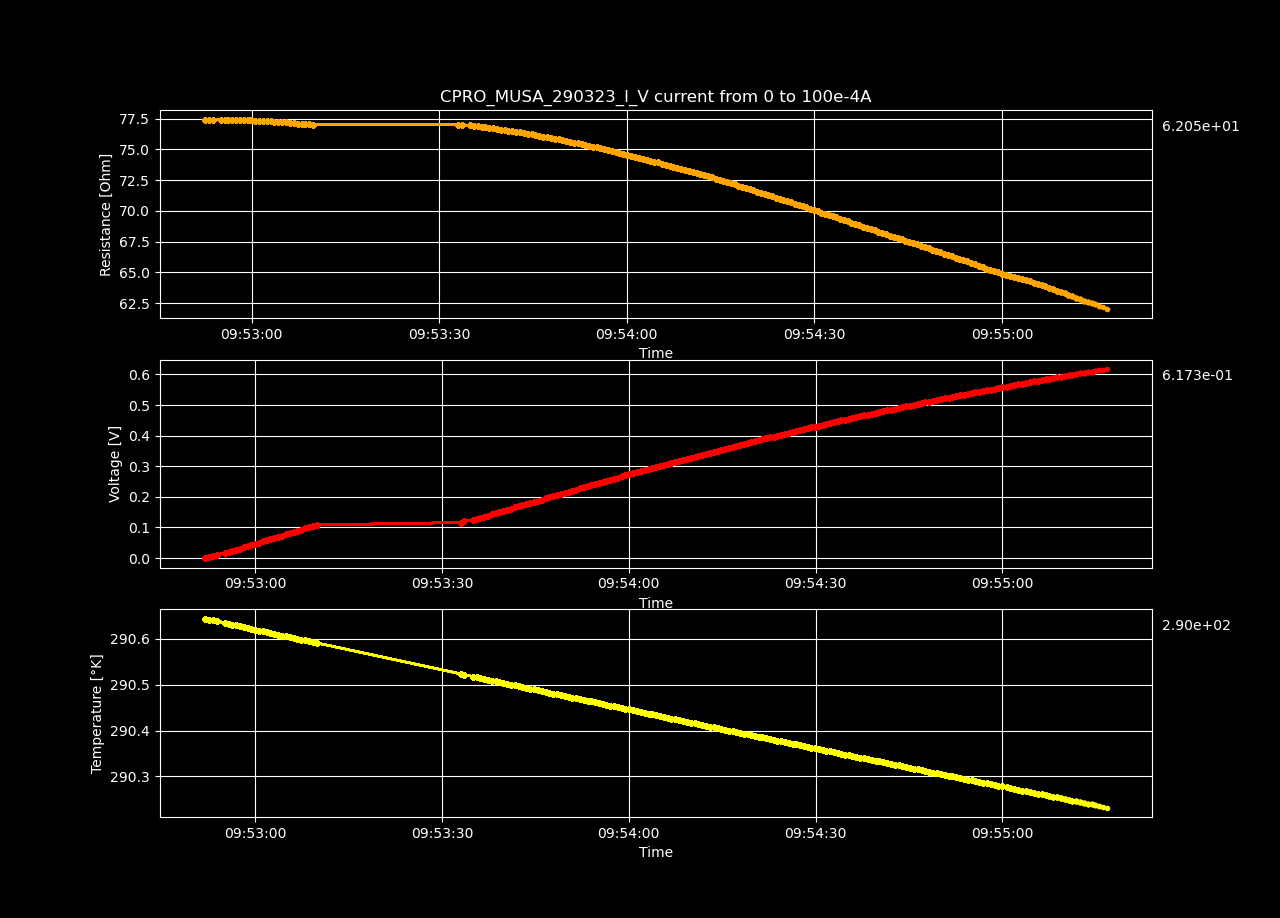

Values plotted in this chart, from the file beside it:
Datetime, Temperature [K], Voltage [V], Resistance [𝛀], Current Source [A], Electric Field [V/cm], Restivity [𝛀 cm], Current Density [A/cm2]
2023-03-29 09:52:51.940750, 290.6, -4.24185761e-06, -inf, 0.0, -0.0001309, -inf, 0.0
2023-03-29 09:52:52.570675, 290.6, 0.003888, 77.36, 5.0251256281407036e-05, 0.12, 54.56, 0.002199
2023-03-29 09:52:53.196747, 290.6, 0.007778, 77.4, 0.0001005, 0.2401, 54.58, 0.004398
2023-03-29 09:52:53.808794, 290.6, 0.01167, 77.42, 0.0001508, 0.3602, 54.6, 0.006598
2023-03-29 09:52:55.094029, 290.6, 0.01556, 77.42, 0.000201, 0.4803, 54.6, 0.008797
2023-03-29 09:52:55.704639, 290.6, 0.01945, 77.4, 0.0002513, 0.6003, 54.59, 0.011
2023-03-29 09:52:56.313976, 290.6, 0.02333, 77.39, 0.0003015, 0.7202, 54.58, 0.0132
2023-03-29 09:52:56.915784, 290.6, 0.02722, 77.39, 0.0003518, 0.8402, 54.58, 0.01539
2023-03-29 09:52:57.523466, 290.6, 0.03111, 77.38, 0.000402, 0.9601, 54.57, 0.01759
2023-03-29 09:52:58.150750, 290.6, 0.03499, 77.37, 0.0004523, 1.08, 54.57, 0.01979
2023-03-29 09:52:58.754600, 290.6, 0.03888, 77.36, 0.0005025, 1.2, 54.56, 0.02199
2023-03-29 09:52:59.370467, 290.6, 0.04276, 77.36, 0.0005528, 1.32, 54.55, 0.02419
2023-03-29 09:52:59.991400, 290.6, 0.04664, 77.35, 0.000603, 1.44, 54.55, 0.02639
2023-03-29 09:53:00.603605, 290.6, 0.05051, 77.33, 0.0006533, 1.559, 54.53, 0.02859
2023-03-29 09:53:01.232476, 290.6, 0.05439, 77.31, 0.0007035, 1.679, 54.52, 0.03079
2023-03-29 09:53:01.835420, 290.6, 0.05827, 77.3, 0.0007538, 1.798, 54.52, 0.03299
2023-03-29 09:53:02.445389, 290.6, 0.06213, 77.28, 0.000804, 1.918, 54.5, 0.03519
2023-03-29 09:53:03.055287, 290.6, 0.06601, 77.27, 0.0008543, 2.037, 54.49, 0.03739
2023-03-29 09:53:03.670060, 290.6, 0.06987, 77.24, 0.0009045, 2.156, 54.47, 0.03959
2023-03-29 09:53:04.295473, 290.6, 0.07372, 77.21, 0.0009548, 2.275, 54.45, 0.04178
2023-03-29 09:53:04.915781, 290.6, 0.07759, 77.2, 0.001005, 2.395, 54.44, 0.04398
2023-03-29 09:53:05.525418, 290.6, 0.08148, 77.21, 0.001055, 2.515, 54.46, 0.04618
2023-03-29 09:53:06.144942, 290.6, 0.0853, 77.16, 0.001106, 2.633, 54.42, 0.04838
2023-03-29 09:53:06.757765, 290.6, 0.08918, 77.16, 0.001156, 2.752, 54.41, 0.05058
2023-03-29 09:53:07.382501, 290.6, 0.09298, 77.1, 0.001206, 2.87, 54.37, 0.05278
2023-03-29 09:53:07.993372, 290.6, 0.09682, 77.07, 0.001256, 2.988, 54.35, 0.05498
2023-03-29 09:53:08.608903, 290.6, 0.1006, 77.03, 0.001307, 3.106, 54.33, 0.05718
2023-03-29 09:53:09.220279, 290.6, 0.1045, 77.02, 0.001357, 3.225, 54.32, 0.05938
2023-03-29 09:53:09.837518, 290.6, 0.1083, 76.99, 0.001407, 3.343, 54.3, 0.06158
2023-03-29 09:53:32.986062, 290.5, 0.1161, 77.01, 0.001508, 3.583, 54.31, 0.06598
2023-03-29 09:53:33.586153, 290.5, 0.12, 77, 0.001558, 3.702, 54.31, 0.06817
2023-03-29 09:53:34.947363, 290.5, 0.1237, 76.95, 0.001608, 3.819, 54.27, 0.07037
2023-03-29 09:53:35.558682, 290.5, 0.1276, 76.92, 0.001658, 3.937, 54.25, 0.07257
2023-03-29 09:53:36.173825, 290.5, 0.1313, 76.87, 0.001709, 4.054, 54.21, 0.07477
2023-03-29 09:53:36.776229, 290.5, 0.1352, 76.85, 0.001759, 4.172, 54.2, 0.07697
2023-03-29 09:53:37.409195, 290.5, 0.1389, 76.8, 0.001809, 4.288, 54.16, 0.07917
2023-03-29 09:53:38.017141, 290.5, 0.1427, 76.77, 0.001859, 4.405, 54.14, 0.08137
2023-03-29 09:53:38.618457, 290.5, 0.1465, 76.71, 0.00191, 4.521, 54.1, 0.08357
2023-03-29 09:53:39.219030, 290.5, 0.1503, 76.67, 0.00196, 4.637, 54.07, 0.08577
2023-03-29 09:53:39.831357, 290.5, 0.154, 76.61, 0.00201, 4.753, 54.03, 0.08797
2023-03-29 09:53:40.464568, 290.5, 0.1578, 76.58, 0.00206, 4.87, 54.01, 0.09017
2023-03-29 09:53:41.088113, 290.5, 0.1615, 76.52, 0.002111, 4.985, 53.97, 0.09237
2023-03-29 09:53:41.688095, 290.5, 0.1652, 76.47, 0.002161, 5.1, 53.93, 0.09456
2023-03-29 09:53:42.291931, 290.5, 0.169, 76.41, 0.002211, 5.215, 53.89, 0.09676
2023-03-29 09:53:42.895246, 290.5, 0.1727, 76.37, 0.002261, 5.33, 53.86, 0.09896
2023-03-29 09:53:43.526575, 290.5, 0.1764, 76.31, 0.002312, 5.444, 53.82, 0.1012
2023-03-29 09:53:44.150861, 290.5, 0.1801, 76.26, 0.002362, 5.559, 53.78, 0.1034
2023-03-29 09:53:44.777272, 290.5, 0.1838, 76.21, 0.002412, 5.673, 53.74, 0.1056
2023-03-29 09:53:45.396127, 290.5, 0.1875, 76.15, 0.002462, 5.787, 53.7, 0.1078
2023-03-29 09:53:46.015901, 290.5, 0.1912, 76.08, 0.002513, 5.9, 53.66, 0.11
2023-03-29 09:53:46.633745, 290.5, 0.1949, 76.04, 0.002563, 6.015, 53.63, 0.1122
2023-03-29 09:53:47.243805, 290.5, 0.1985, 75.97, 0.002613, 6.127, 53.57, 0.1144
2023-03-29 09:53:47.871740, 290.5, 0.2022, 75.92, 0.002663, 6.241, 53.54, 0.1166
2023-03-29 09:53:48.483402, 290.5, 0.2058, 75.86, 0.002714, 6.353, 53.5, 0.1188
2023-03-29 09:53:49.104675, 290.5, 0.2095, 75.8, 0.002764, 6.466, 53.46, 0.121
2023-03-29 09:53:49.722171, 290.5, 0.2131, 75.73, 0.002814, 6.577, 53.41, 0.1232
2023-03-29 09:53:50.336277, 290.5, 0.2167, 75.67, 0.002864, 6.69, 53.37, 0.1254
2023-03-29 09:53:50.935341, 290.5, 0.2204, 75.6, 0.002915, 6.801, 53.32, 0.1276
2023-03-29 09:53:51.533624, 290.5, 0.224, 75.55, 0.002965, 6.913, 53.28, 0.1298
2023-03-29 09:53:52.143366, 290.5, 0.2276, 75.48, 0.003015, 7.024, 53.23, 0.132
... 139 more rows
